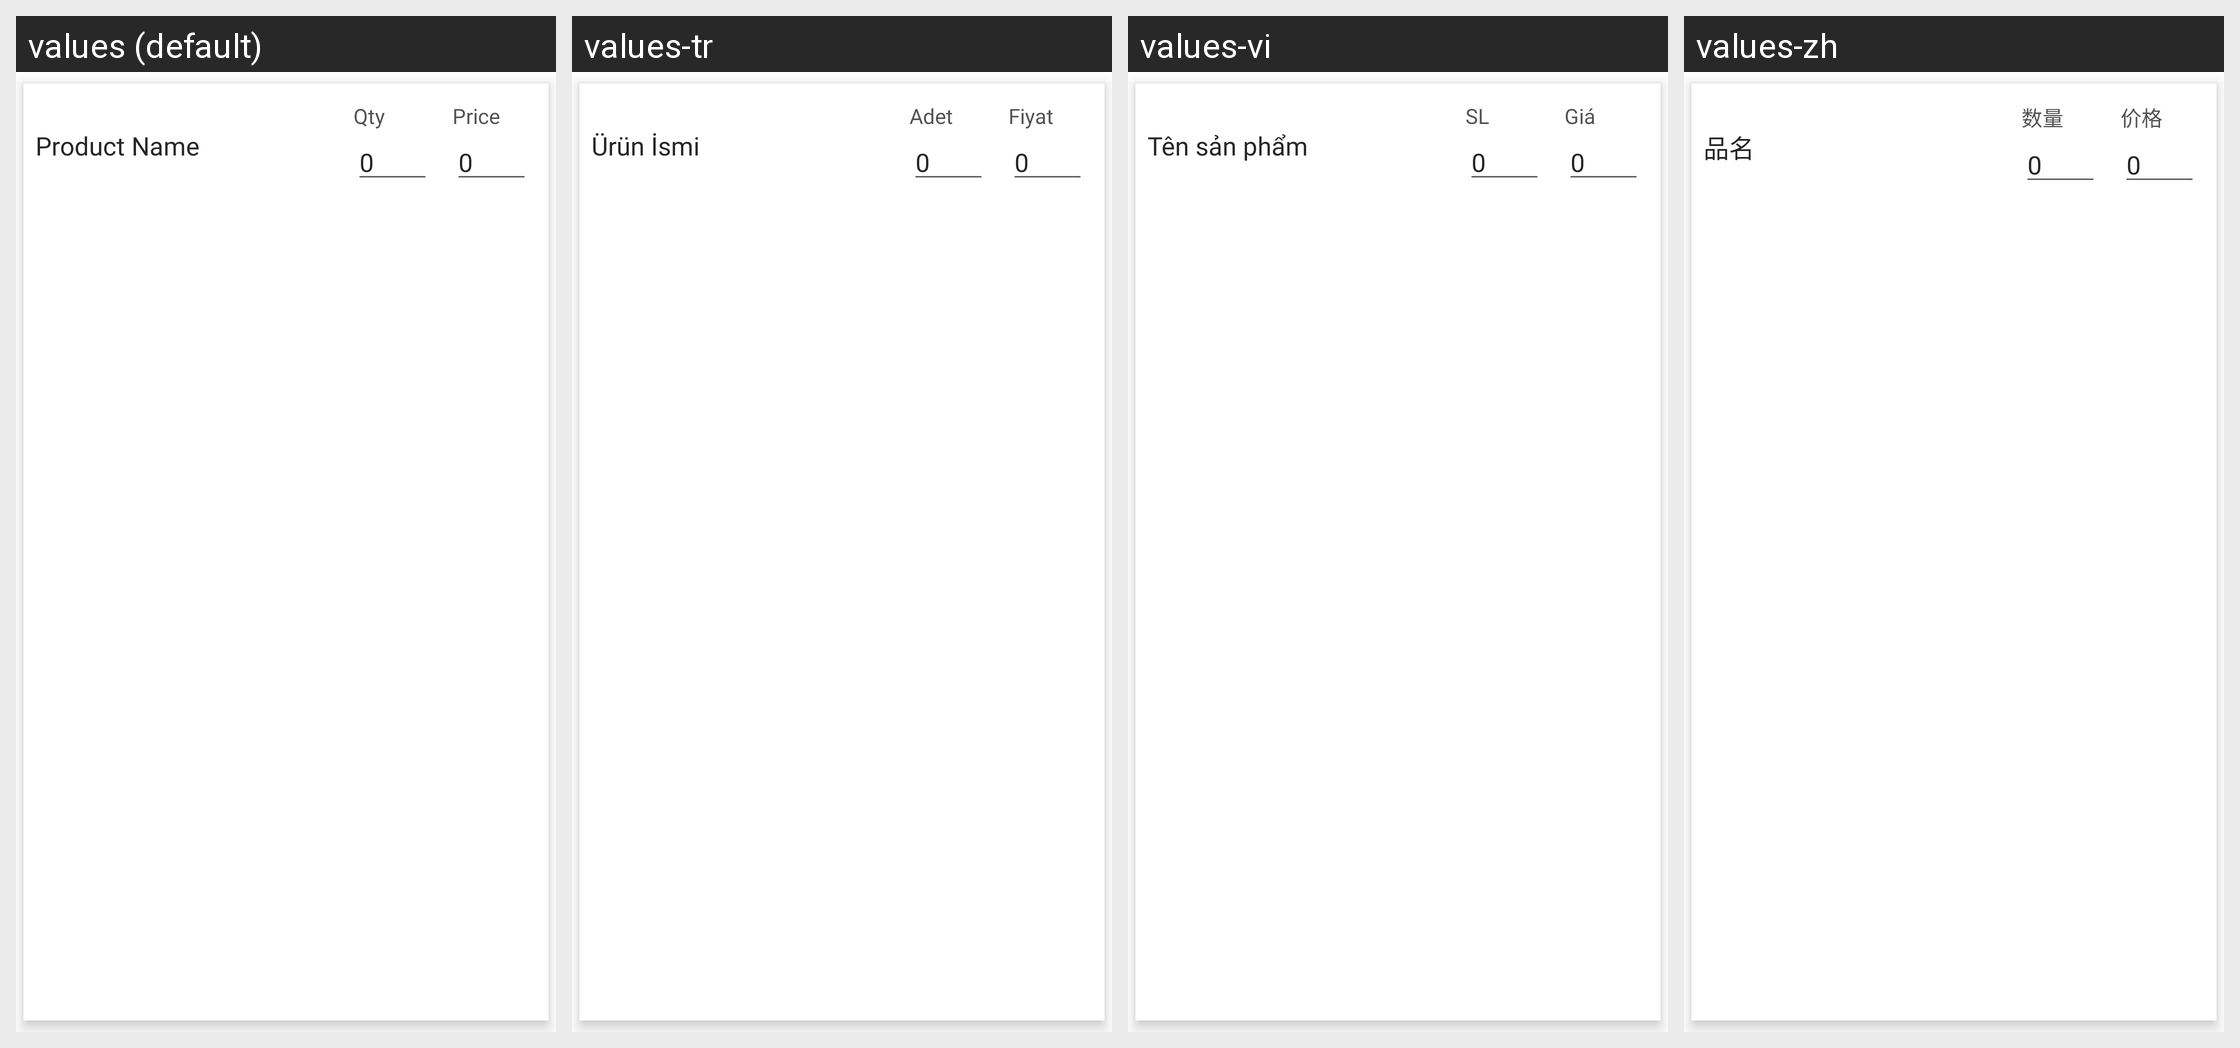

This grid shows one Android layout under several languages. Give, for every string resource on the screen, its name, the default text and each shown locale's text.
Android screen res/layout/activity_oppr_listview_newoutlet.xml rendered under 4 locales, left to right: values (default), values-tr, values-vi, values-zh. Device: Nexus 5 (rendered at 1080×1920; each locale shown at half size, 540×960, under a caption strip naming it); theme MVPTheme.Blue.
Other locales in the repository, not shown: values-ar, values-es, values-fr, values-in, values-lo, values-th.
Strings drawn on this screen, with the default value and each locale's value (text and hints the layout hard-codes, and strings that could not be matched under every locale, appear in the picture but are not listed):

product_name
  values: Product Name
  values-tr: Ürün İsmi
  values-vi: Tên sản phẩm
  values-zh: 品名

qty
  values: Qty
  values-tr: Adet
  values-vi: SL
  values-zh: 数量

zero
  values: 0
  values-tr: 0  [not translated; the default value is used]
  values-vi: 0  [not translated; the default value is used]
  values-zh: 0  [not translated; the default value is used]

price
  values: Price
  values-tr: Fiyat
  values-vi: Giá
  values-zh: 价格
